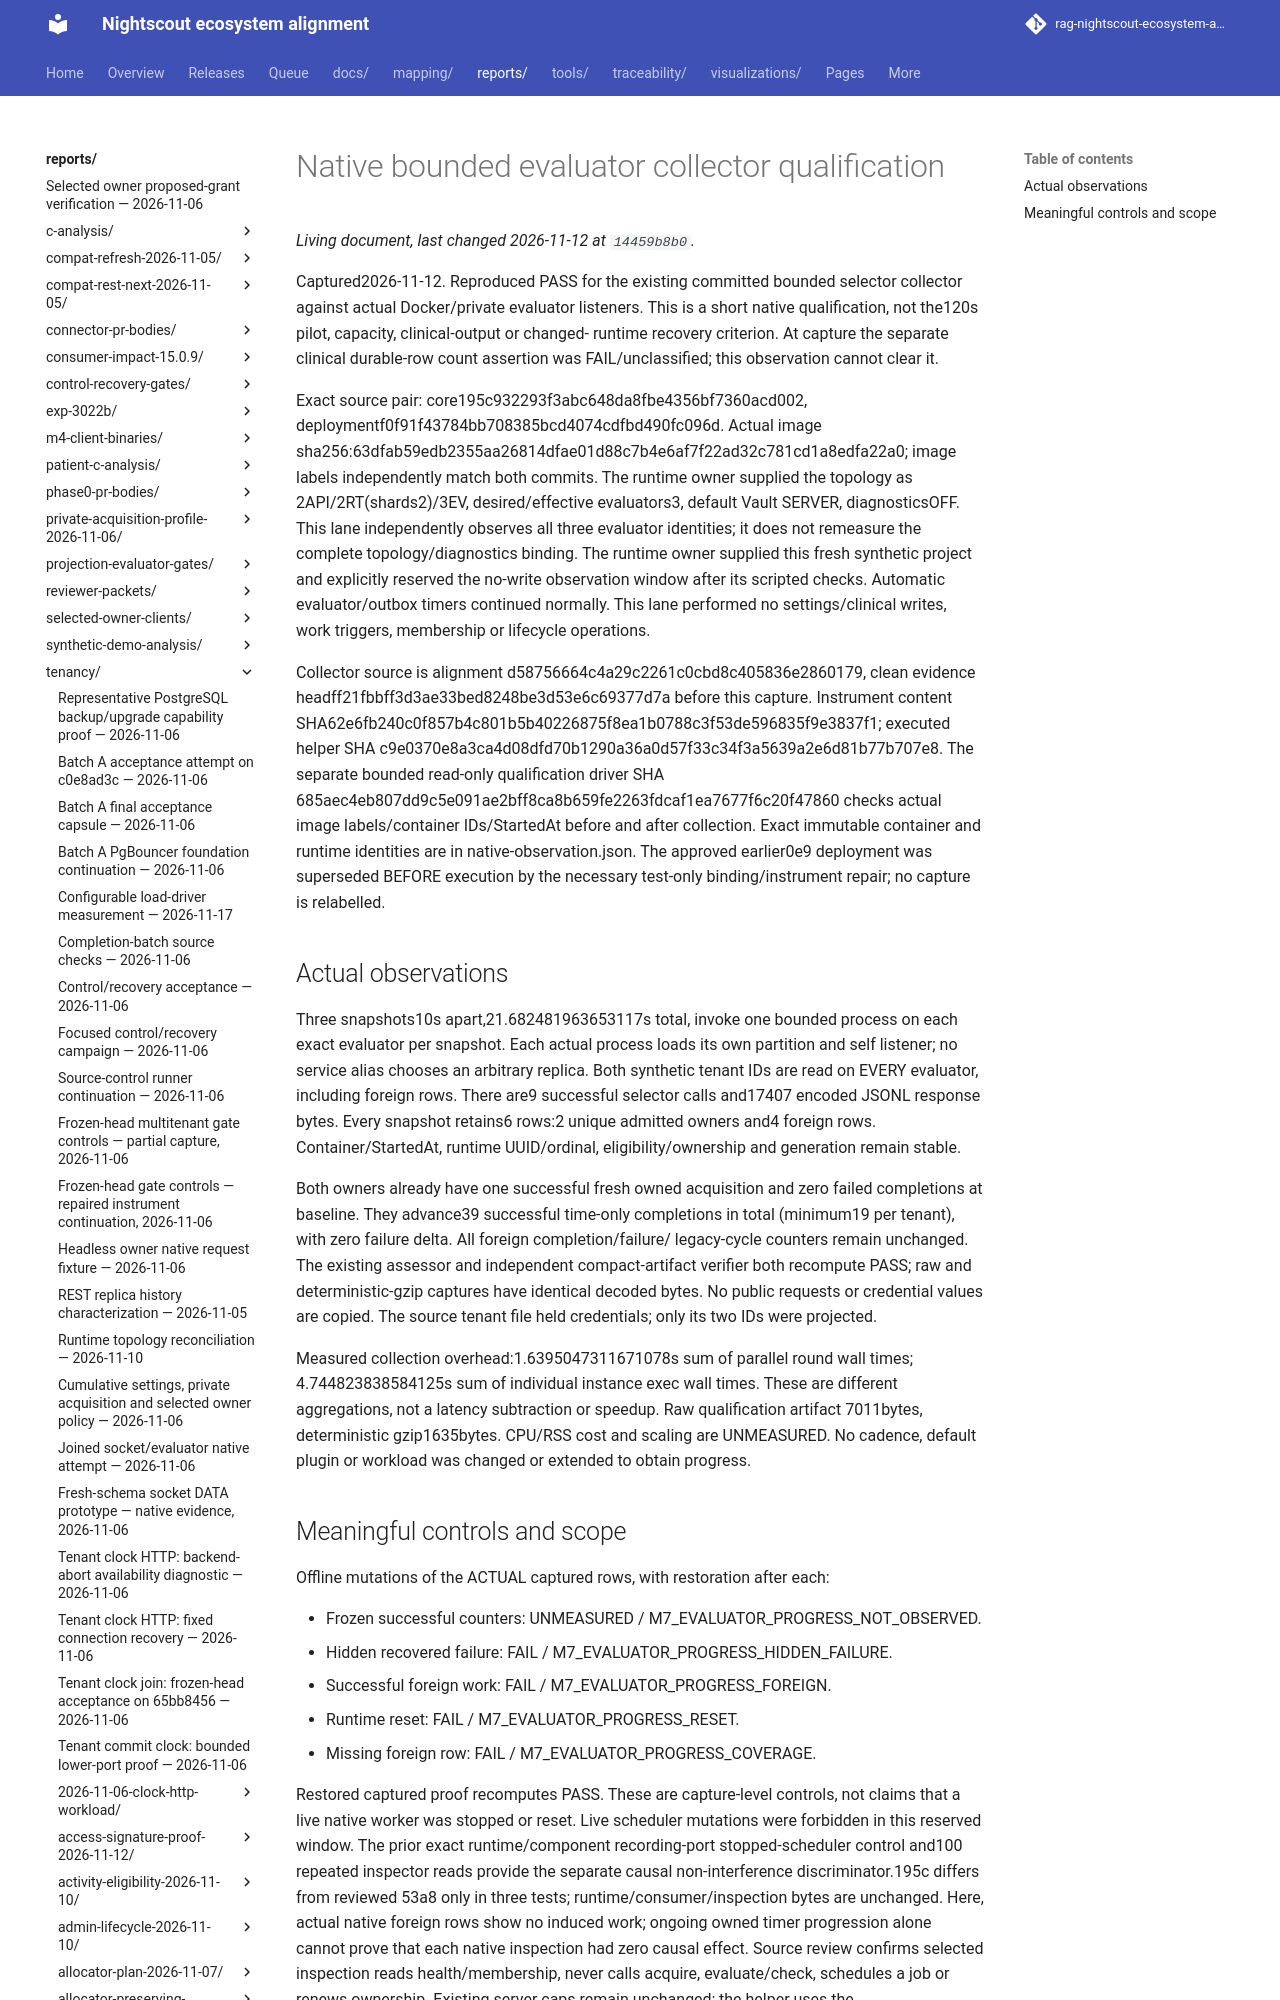

repository: bewest/rag-nightscout-ecosystem-alignment · page: reports/tenancy/evaluator-trusted-scheduling-2026-11-12/native-listener-195c-f0f91/index.html · generator: mkdocs

# Native bounded evaluator collector qualification

Captured2026-11-12. Reproduced PASS for the existing committed bounded selector
collector against actual Docker/private evaluator listeners. This is a short
native qualification, not the120s pilot, capacity, clinical-output or changed-
runtime recovery criterion. At capture the separate clinical durable-row count assertion
was FAIL/unclassified; this observation cannot clear it.

Exact source pair: core195c932293f3abc648da8fbe4356bf7360acd002,
deploymentf0f91f43784bb708385bcd4074cdfbd490fc096d.
Actual image sha256:63dfab59edb2355aa26814dfae01d88c7b4e6af7f22ad32c781cd1a8edfa22a0;
image labels independently match both commits. The runtime owner supplied the topology as
2API/2RT(shards2)/3EV, desired/effective evaluators3, default Vault SERVER,
diagnosticsOFF. This lane independently observes all three evaluator identities;
it does not remeasure the complete topology/diagnostics binding. The runtime owner supplied this fresh synthetic project and
explicitly reserved the no-write observation window after its scripted checks.
Automatic evaluator/outbox timers continued normally. This lane performed no
settings/clinical writes, work triggers, membership or lifecycle operations.
